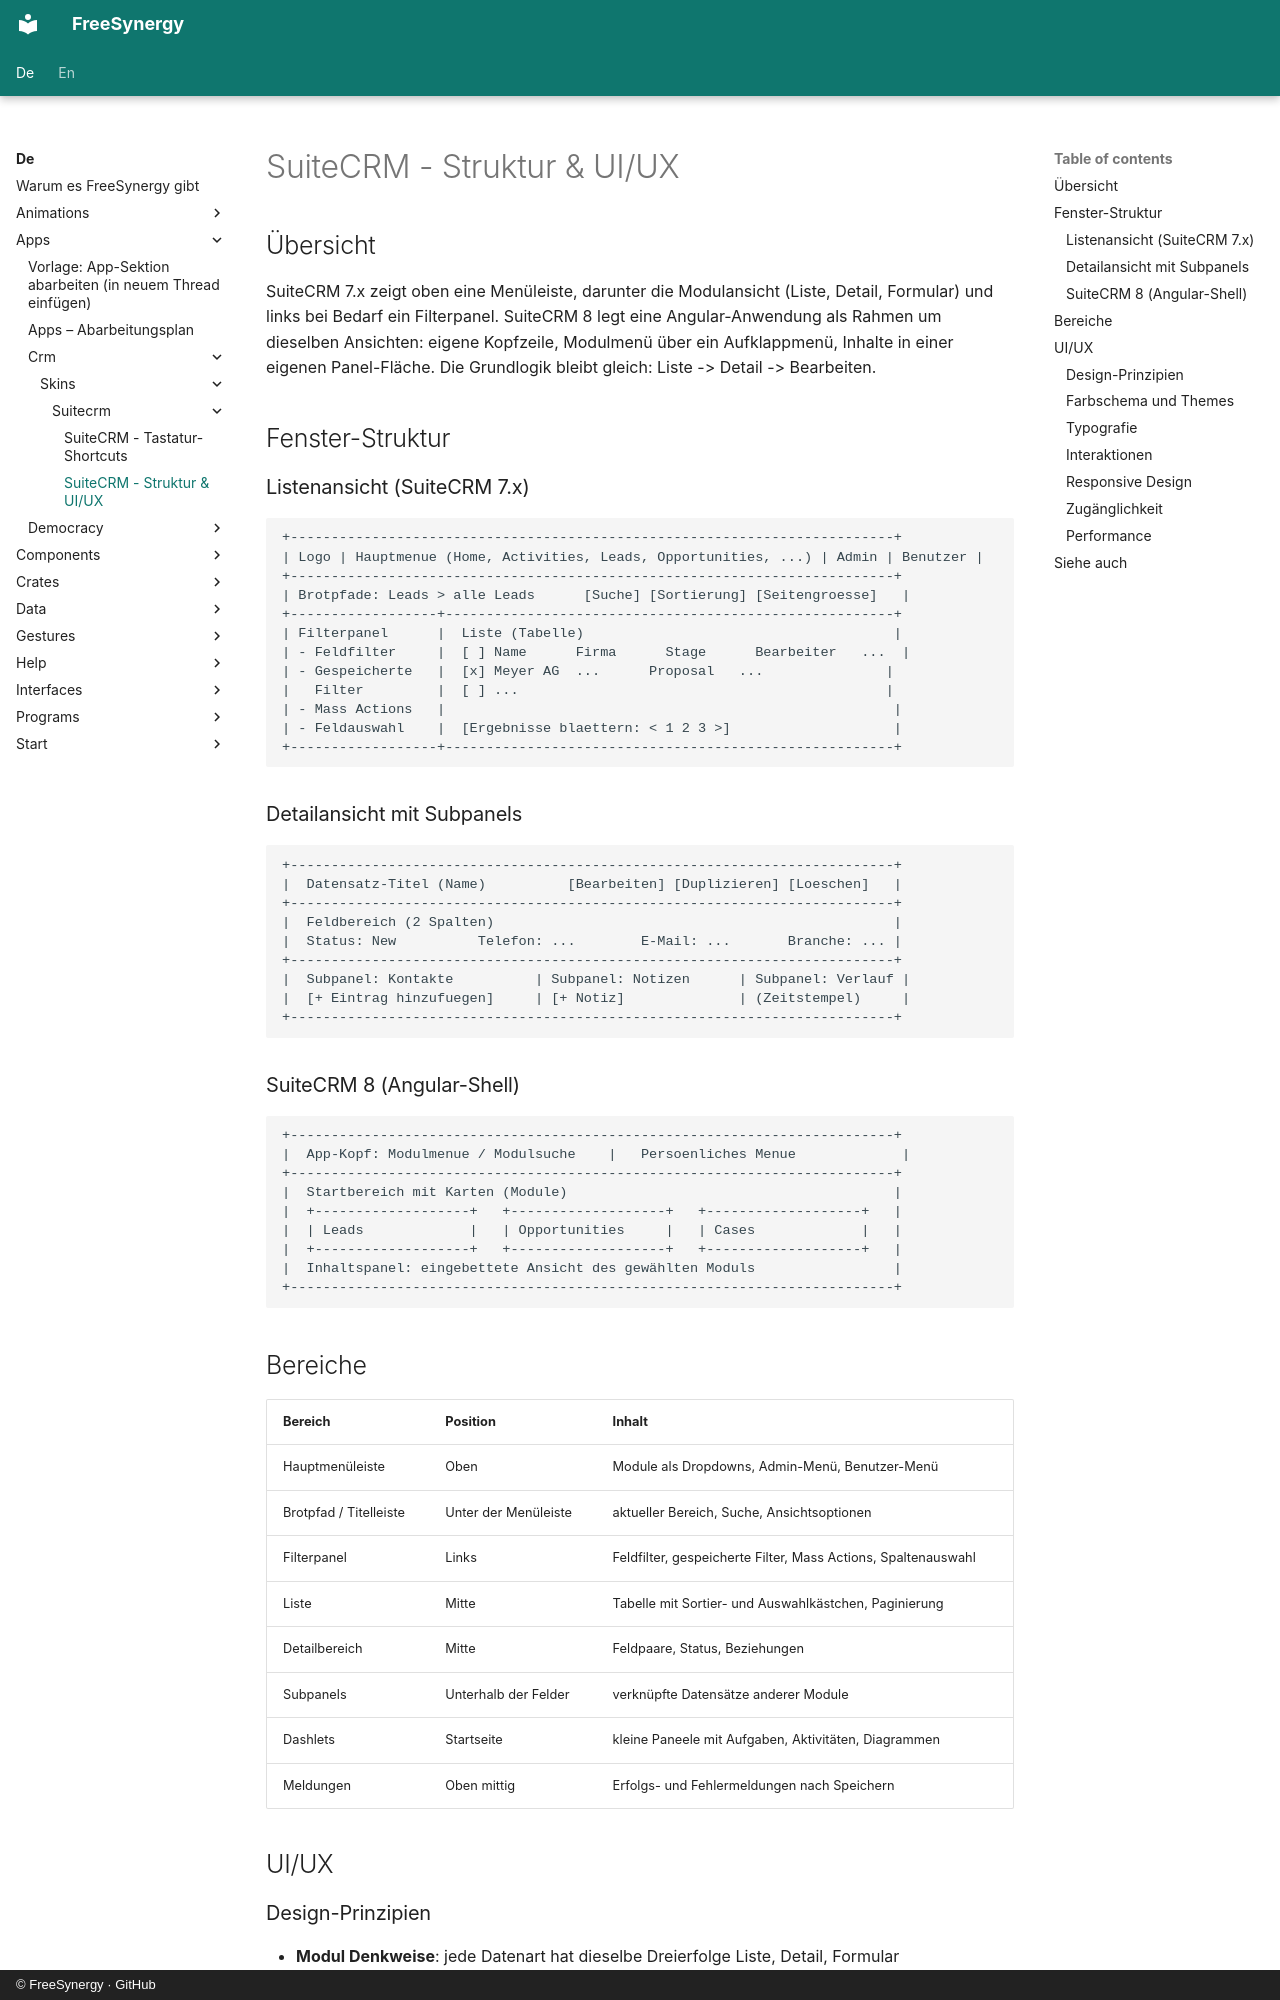

repository: FreeSynergy/fs-documentation · page: de/apps/crm/skins/suitecrm/structure/index.html · generator: mkdocs · copyright: © FreeSynergy · GitHub

# SuiteCRM - Struktur & UI/UX

## Übersicht

SuiteCRM 7.x zeigt oben eine Menüleiste, darunter die Modulansicht (Liste, Detail, Formular) und links bei Bedarf ein Filterpanel. SuiteCRM 8 legt eine Angular-Anwendung als Rahmen um dieselben Ansichten: eigene Kopfzeile, Modulmenü über ein Aufklappmenü, Inhalte in einer eigenen Panel-Fläche. Die Grundlogik bleibt gleich: Liste -> Detail -> Bearbeiten.

## Fenster-Struktur

### Listenansicht (SuiteCRM 7.x)

```
+--------------------------------------------------------------------------+
| Logo | Hauptmenue (Home, Activities, Leads, Opportunities, ...) | Admin | Benutzer |
+--------------------------------------------------------------------------+
| Brotpfade: Leads > alle Leads      [Suche] [Sortierung] [Seitengroesse]   |
+------------------+-------------------------------------------------------+
| Filterpanel      |  Liste (Tabelle)                                      |
| - Feldfilter     |  [ ] Name      Firma      Stage      Bearbeiter   ...  |
| - Gespeicherte   |  [x] Meyer AG  ...      Proposal   ...               |
|   Filter         |  [ ] ...                                             |
| - Mass Actions   |                                                       |
| - Feldauswahl    |  [Ergebnisse blaettern: < 1 2 3 >]                    |
+------------------+-------------------------------------------------------+
```

### Detailansicht mit Subpanels

```
+--------------------------------------------------------------------------+
|  Datensatz-Titel (Name)          [Bearbeiten] [Duplizieren] [Loeschen]   |
+--------------------------------------------------------------------------+
|  Feldbereich (2 Spalten)                                                 |
|  Status: New          Telefon: ...        E-Mail: ...       Branche: ... |
+--------------------------------------------------------------------------+
|  Subpanel: Kontakte          | Subpanel: Notizen      | Subpanel: Verlauf |
|  [+ Eintrag hinzufuegen]     | [+ Notiz]              | (Zeitstempel)     |
+--------------------------------------------------------------------------+
```

### SuiteCRM 8 (Angular-Shell)

```
+--------------------------------------------------------------------------+
|  App-Kopf: Modulmenue / Modulsuche    |   Persoenliches Menue             |
+--------------------------------------------------------------------------+
|  Startbereich mit Karten (Module)                                        |
|  +-------------------+   +-------------------+   +-------------------+   |
|  | Leads             |   | Opportunities     |   | Cases             |   |
|  +-------------------+   +-------------------+   +-------------------+   |
|  Inhaltspanel: eingebettete Ansicht des gewählten Moduls                 |
+--------------------------------------------------------------------------+
```
